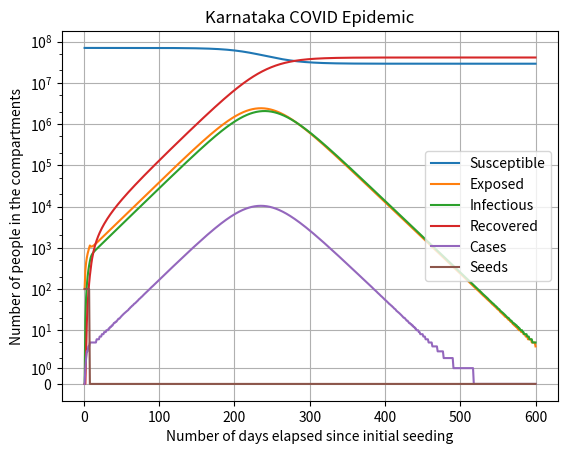

Reproduce this figure in Python.
# [redacted]

import matplotlib.pyplot as plt
import numpy as np

# Defining the constants to be used
alpha = 1/5.8 # inverse of mean incubation period
beta = 0.3    # contact rate
gamma = 1/5   # inverse of mean recovery period
N = 70000000     # total population
CIR = 40      # inverse of cases to infections ratio
NDays = 600  # Number of days in the simulation

# Creating the NDays array
Days = np.linspace(1, NDays, NDays)

# Defining the compartment array
Compartment = np.zeros((6, NDays))

# Initialization

# Defining the seeding equation
for idx in range(NDays):
    if idx > 6:
        break
    Compartment[5][idx] += 100

# Defining the initial compartmental values
Compartment[0][0] = N - Compartment[5][0]
Compartment[1][0] = Compartment[5][0]

# The main loop
for idx in range(NDays-1):

    # Defining the dynamical equations
    Compartment[0][idx+1] = Compartment[0][idx] - beta * Compartment[0][idx] * (1/(N-1)) * Compartment[2][idx] - Compartment[5][idx]
    Compartment[1][idx+1] = Compartment[1][idx] - (Compartment[0][idx+1] - Compartment[0][idx]) - alpha * Compartment[1][idx] + Compartment[5][idx]
    Compartment[2][idx+1] = Compartment[2][idx] + alpha * Compartment[1][idx] - gamma * Compartment[2][idx]
    Compartment[3][idx+1] = Compartment[3][idx] + gamma * Compartment[2][idx]
    Compartment[4][idx] = (alpha/CIR) * Compartment[1][idx]
    Compartment[4][idx+1] = (alpha / CIR) * Compartment[1][idx+1]

# Answers to questions
print("beta_trial_and_error:", end=" ")
print(beta)
print("num_days_to_peak:", end=" ")
print(np.argmax(Compartment[4][:]))
print("num_days_greater_than_1000_cases:", end=" ")
print(sum(Compartment[4][:] > 1000))

# Plotting
plt.title("Karnataka COVID Epidemic")
plt.xlabel("Number of days elapsed since initial seeding")
plt.ylabel("Number of people in the compartments")
graphs = plt.plot(Days, np.rint(Compartment).transpose())
plt.legend(graphs, ("Susceptible", "Exposed", "Infectious", "Recovered", "Cases", "Seeds"))
plt.yscale('asinh')
# plt.yscale('linear')
plt.grid()
plt.show()